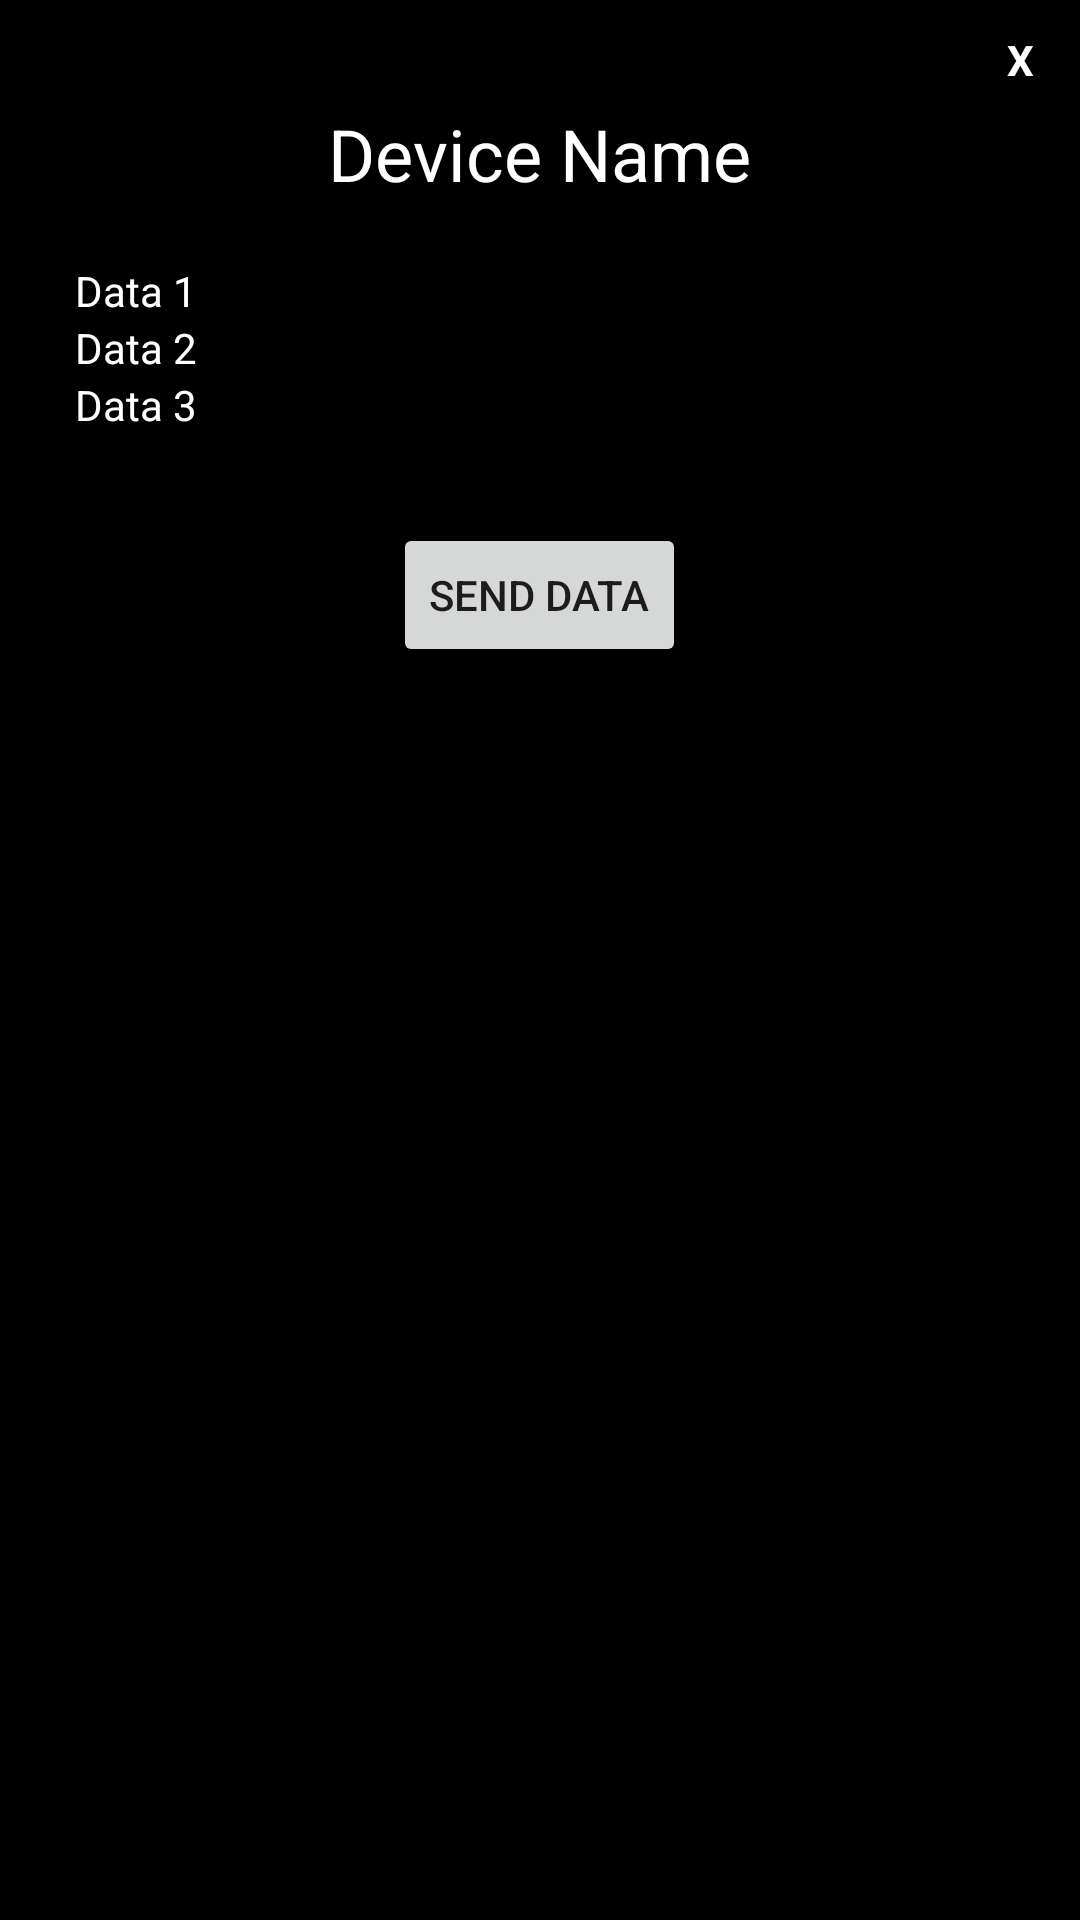

This screen was rendered from an Android layout file. Write that file and the resources it references.
<!-- AndroidManifest.xml: application theme Theme.BeaconPractice -->
<!-- res/layout/device_data.xml -->
<?xml version="1.0" encoding="utf-8"?>
<LinearLayout xmlns:android="http://schemas.android.com/apk/res/android"
    xmlns:app="http://schemas.android.com/apk/res-auto"
    xmlns:tools="http://schemas.android.com/tools"
    android:layout_width="300dp"
    android:layout_height="500dp"
    android:orientation="vertical"
    android:background="@color/colorOnSecondary"
    android:padding="5dp"
    android:layout_gravity="center">

    <TextView
        android:id="@+id/btnClose"
        android:layout_width="30dp"
        android:layout_height="30dp"
        android:textColor="@color/colorOnPrimary"
        android:text="X"
        android:textStyle="bold"
        android:layout_gravity="end"
        android:gravity="center"/>

    <TextView
        android:id="@+id/textView3"
        android:layout_width="wrap_content"
        android:layout_height="wrap_content"
        android:layout_marginBottom="20dp"
        android:text="Device Name"
        android:textAlignment="center"
        android:textSize="24sp"
        android:layout_gravity="center_horizontal"
        android:textColor="#FFFFFF" />

    <LinearLayout
        android:layout_width="wrap_content"
        android:layout_height="wrap_content"
        android:layout_marginLeft="20dp"
        android:orientation="vertical">

        <TextView
            android:id="@+id/data1"
            android:layout_width="match_parent"
            android:layout_height="wrap_content"
            android:text="Data 1"
            android:textColor="#FFFFFF" />

        <TextView
            android:id="@+id/data2"
            android:layout_width="match_parent"
            android:layout_height="wrap_content"
            android:text="Data 2"
            android:textColor="#FFFFFF" />

        <TextView
            android:id="@+id/data3"
            android:layout_width="match_parent"
            android:layout_height="wrap_content"
            android:text="Data 3"
            android:textColor="#FFFFFF" />

    </LinearLayout>

    <Button
        android:onClick="displayToast"
        android:id="@+id/btnSendData"
        android:layout_width="wrap_content"
        android:layout_height="wrap_content"
        android:layout_marginTop="30dp"
        android:layout_gravity="center"
        android:text="Send data" />

</LinearLayout>
<!-- resources referenced by this layout -->
<resources>
  <color name="colorOnPrimary">#FFFFFFFF</color>
  <color name="colorOnSecondary">#FF000000</color>
  <style name="Theme.BeaconPractice" parent="Theme.MaterialComponents.DayNight.NoActionBar">
          
          <item name="colorPrimary">@color/colorPrimary</item>
          <item name="colorPrimaryVariant">@color/colorPrimaryVariant</item>
          <item name="colorOnPrimary">@color/colorOnPrimary</item>
          
          <item name="colorSecondary">@color/colorSecondary</item>
          <item name="colorSecondaryVariant">@color/colorSecondaryVariant</item>
          <item name="colorOnSecondary">@color/colorOnSecondary</item>
          
          <item name="android:statusBarColor" tools:targetApi="l">?attr/colorPrimaryVariant</item>
          
      </style>
  <color name="colorPrimary">#FF6200EE</color>
  <color name="colorPrimaryVariant">#143C50</color>
  <color name="colorSecondary">#FF03DAC5</color>
  <color name="colorSecondaryVariant">#FF018786</color>
</resources>
